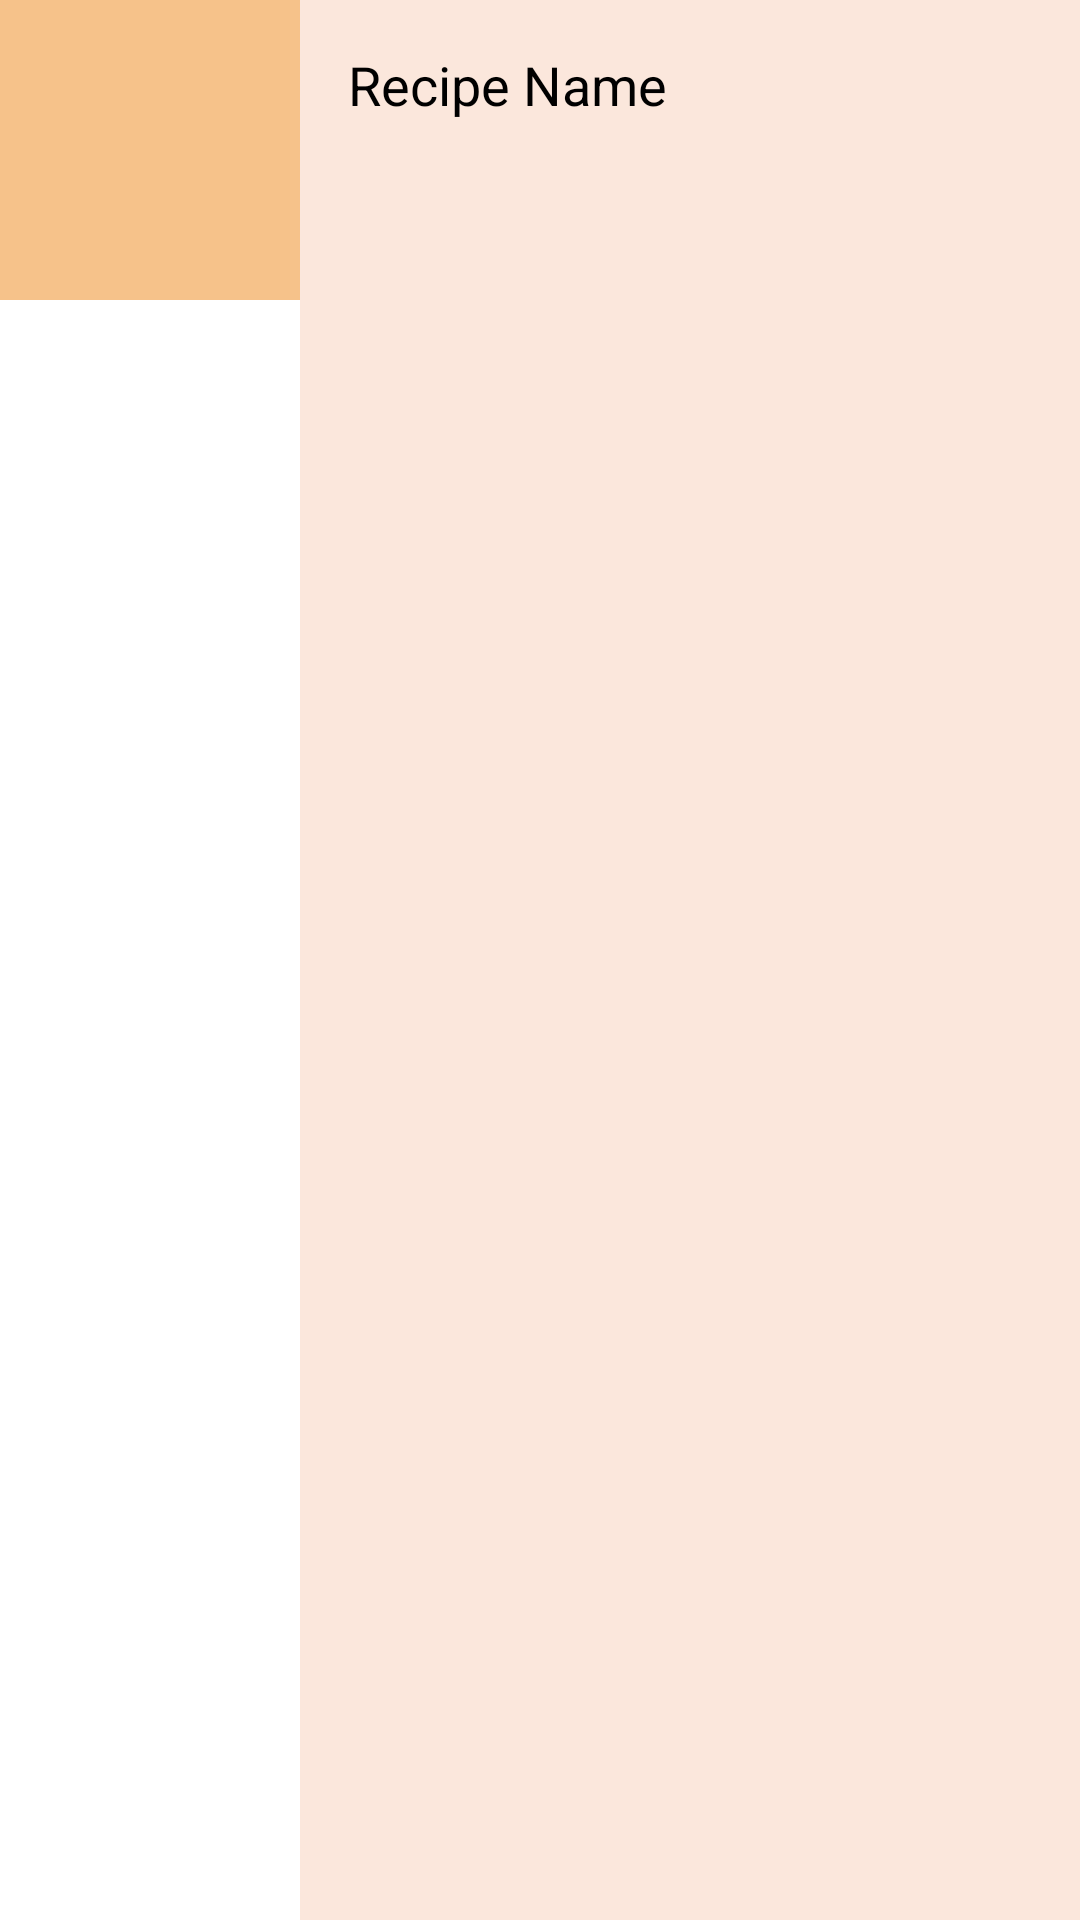

Android layout source for this screen:
<!-- AndroidManifest.xml: application theme Theme.PantryPal -->
<!-- res/layout/favorite_list_item.xml -->
<?xml version="1.0" encoding="utf-8"?>
<LinearLayout xmlns:android="http://schemas.android.com/apk/res/android"
    android:layout_width="match_parent"
    android:layout_height="wrap_content"
    android:orientation="horizontal">

    <ImageView
        android:id="@+id/recipeImageView"
        android:layout_width="100dp"
        android:layout_height="100dp"
        android:background="@drawable/empty_background"
        android:contentDescription="Recipe Image"/>

    <TextView
        android:id="@+id/recipeNameTextView"
        android:layout_width="match_parent"
        android:layout_height="match_parent"
        android:background="@color/pale_yellow"
        android:padding="16dp"
        android:textSize="18dp"
        android:text="Recipe Name"
        android:textColor="@color/black" />

</LinearLayout>
<!-- resources referenced by this layout -->
<resources>
  <color name="black">#000000</color>
  <color name="pale_yellow">#FBE7DC</color>
  <!-- drawable empty_background (drawable) -->
  <shape xmlns:android="http://schemas.android.com/apk/res/android"
      android:shape="rectangle">
      <solid android:color="@color/yellow" /> 
  </shape>
  <style name="Theme.PantryPal" parent="Theme.MaterialComponents.DayNight.NoActionBar">
          
          <item name="colorPrimary">@color/purple_500</item>
          <item name="colorPrimaryVariant">@color/purple_700</item>
          <item name="colorOnPrimary">@color/white</item>
          
          <item name="colorSecondary">@color/teal_200</item>
          <item name="colorSecondaryVariant">@color/teal_700</item>
          <item name="colorOnSecondary">@color/black</item>
          
          <item name="android:statusBarColor">?attr/colorPrimaryVariant</item>
          
      </style>
  <color name="yellow">#F6C28A</color>
  <color name="purple_500">#B30024</color>
  <color name="purple_700">#B30024</color>
  <color name="white">#FFFFFF</color>
  <color name="teal_200">#B30024</color>
  <color name="teal_700">#B30024</color>
      //unfortunately this is needed for code not to break ^
      //its because of dark mode
</resources>
